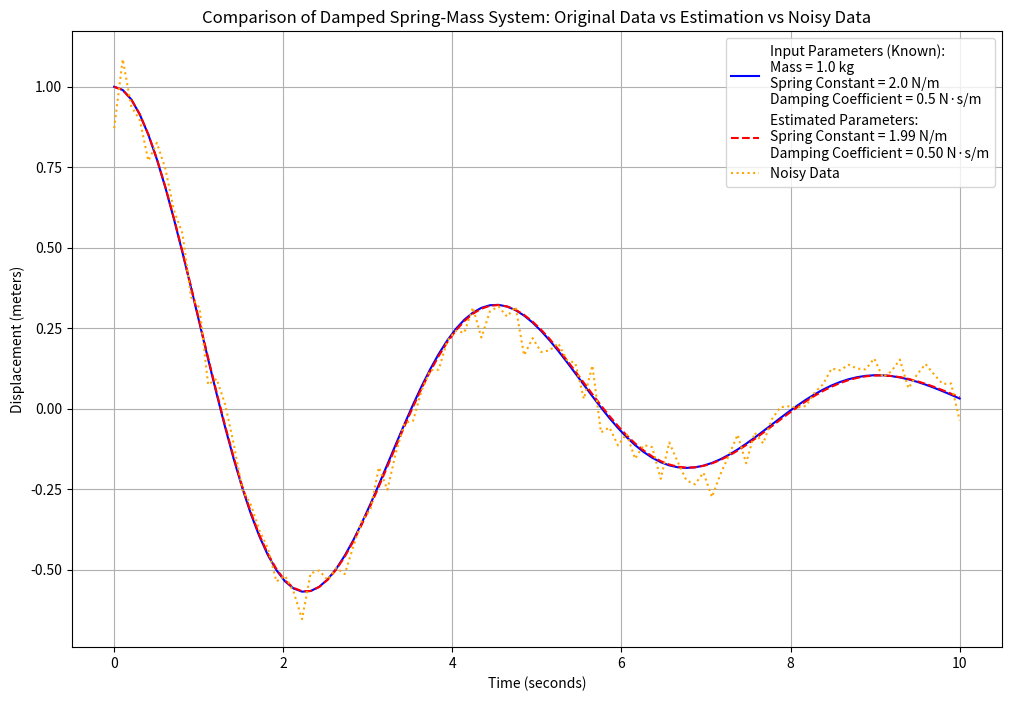

Write Python code to recreate this figure.
import numpy as np
from scipy.integrate import solve_ivp
from scipy.optimize import minimize, Bounds
import matplotlib.pyplot as plt

# Known parameters for the spring-mass system (for simulation)
m_known = 1.0  # Mass (kg)
k_known = 2.0  # Spring constant (N/m)
c_known = 0.5  # Damping coefficient (N·s/m)

# State-space representation of the damped spring-mass system
def damped_spring_mass_system(t, z, m, k, c):
    x, x_dot = z
    return [x_dot, -k/m * x - c/m * x_dot]

# Initial conditions (initial displacement and velocity)
z0 = [1.0, 0]

# Time span for the simulation
t_span = [0, 10]  # 10 seconds
t_eval = np.linspace(t_span[0], t_span[1], 100)

# Simulate the system
damped_solution = solve_ivp(damped_spring_mass_system, t_span, z0, args=(m_known, k_known, c_known), t_eval=t_eval)

# Standard deviation for the noise
noise_std = 0.05  # This value can be adjusted based on the desired noise level

# Add Gaussian noise to the displacement data
noisy_displacement = damped_solution.y[0] + np.random.normal(0, noise_std, damped_solution.y[0].shape)

# Noisy sample data for parameter identification
noisy_sample_data = np.vstack((damped_solution.t, noisy_displacement))

# Objective function for parameter identification with known mass
def objective_with_known_mass(params, observed_data, known_mass):
    k, c = params
    if k <= 0 or c < 0:
        return np.inf

    t_observed = observed_data[0]  # Time points
    x_observed = observed_data[1]  # Displacement data

    try:
        solution = solve_ivp(damped_spring_mass_system, [t_observed[0], t_observed[-1]], z0, args=(known_mass, k, c), t_eval=t_observed)
        x_predicted = solution.y[0]
    except Exception as e:
        return np.inf

    return np.sum((x_observed - x_predicted)**2)

# Known mass value
known_mass = 1.0  # Mass is known and fixed at 1 kg

# Initial guess for the remaining parameters (k and c)
initial_guess_k_c = [0.5, 0.5]  # These values can be adjusted

# Bounds for k and c
bounds_k_c = Bounds([0.1, 0], [10, 5])

# Perform the optimization using noisy data and the known mass
result_known_mass = minimize(objective_with_known_mass, initial_guess_k_c, args=(noisy_sample_data, known_mass), 
                             method='trust-constr', bounds=bounds_k_c)


# Extract the estimated parameters with known mass
estimated_k, estimated_c = result_known_mass.x

# Simulate the system with the estimated parameters for comparison
estimated_solution = solve_ivp(damped_spring_mass_system, t_span, z0, args=(known_mass, estimated_k, estimated_c), t_eval=t_eval)

# Plotting both the original data, the estimation, and the noisy data
plt.figure(figsize=(12, 8))
plt.plot(damped_solution.t, damped_solution.y[0], label='Original Data (Known Parameters)', color='blue')
plt.plot(estimated_solution.t, estimated_solution.y[0], label='Estimation (Estimated Parameters)', linestyle='--', color='red')
plt.plot(noisy_sample_data[0], noisy_sample_data[1], label='Noisy Data', linestyle=':', color='orange')
plt.xlabel('Time (seconds)')
plt.ylabel('Displacement (meters)')
plt.title('Comparison of Damped Spring-Mass System: Original Data vs Estimation vs Noisy Data')

# Include input parameters (known values) and estimated parameters in the legend
input_params_legend = f'Input Parameters (Known):\nMass = {m_known} kg\nSpring Constant = {k_known} N/m\nDamping Coefficient = {c_known} N·s/m'
estimated_params_legend = f'Estimated Parameters:\nSpring Constant = {estimated_k:.2f} N/m\nDamping Coefficient = {estimated_c:.2f} N·s/m'
plt.legend([input_params_legend, estimated_params_legend, 'Noisy Data'], loc='upper right', fontsize=10)

plt.grid(True)
plt.show()


# Output the estimated parameters
print("Estimated Parameters with Known Mass: Spring Constant = {:.2f}, Damping Coefficient = {:.2f}".format(estimated_k, estimated_c))